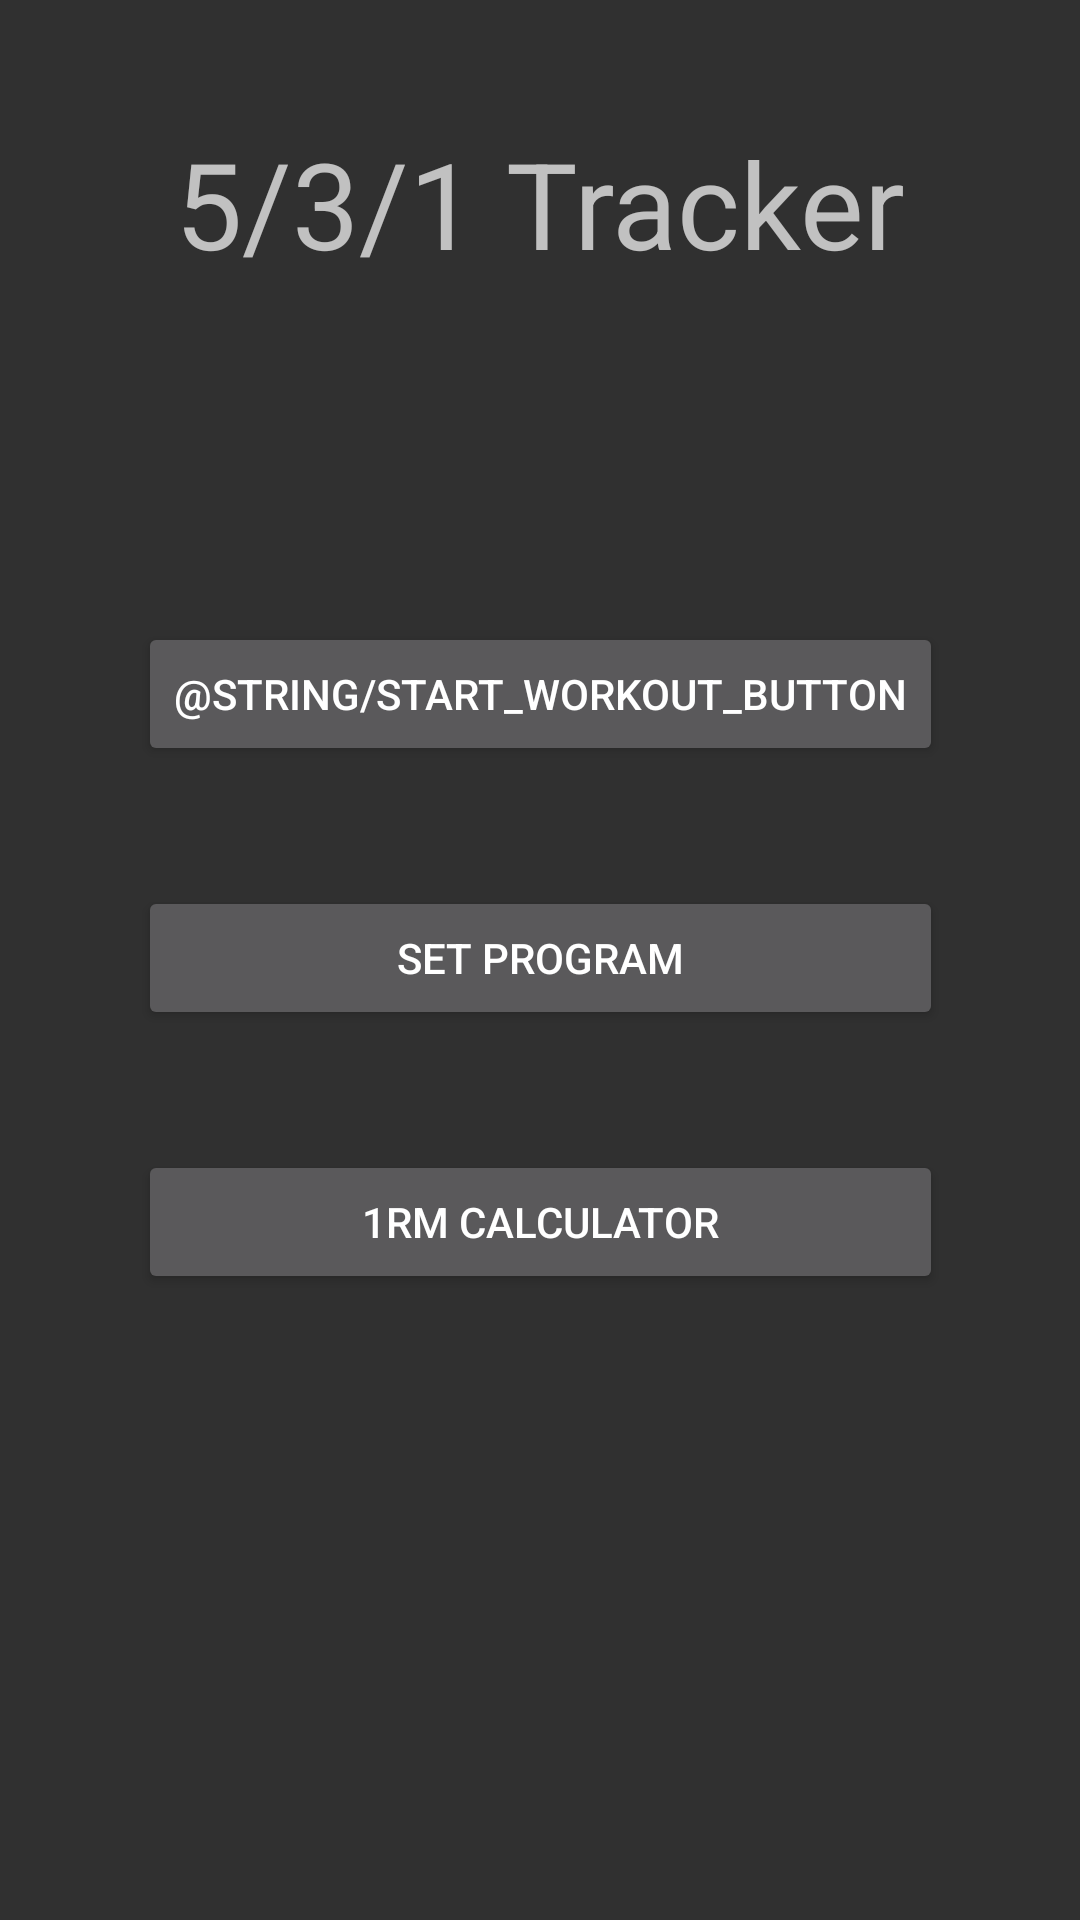

This screen was rendered from an Android layout file. Write that file and the resources it references.
<!-- AndroidManifest.xml: application theme Theme.AppCompat -->
<!-- res/layout/activity_main.xml -->
<?xml version="1.0" encoding="utf-8"?>
<androidx.constraintlayout.widget.ConstraintLayout xmlns:android="http://schemas.android.com/apk/res/android"
    xmlns:app="http://schemas.android.com/apk/res-auto"
    xmlns:tools="http://schemas.android.com/tools"
    android:layout_width="match_parent"
    android:layout_height="match_parent"
    tools:context=".MainActivity">

    <LinearLayout
        android:id="@+id/buttonLayout"
        android:layout_width="wrap_content"
        android:layout_height="wrap_content"
        android:gravity="center_horizontal"
        android:orientation="vertical"
        app:layout_constraintBottom_toBottomOf="parent"
        app:layout_constraintEnd_toEndOf="parent"
        app:layout_constraintHorizontal_bias="0.5"
        app:layout_constraintStart_toStartOf="parent"
        app:layout_constraintTop_toTopOf="parent"
        app:layout_constraintVertical_bias="0.498">

        <Button
            android:id="@+id/startWorkoutButton"
            android:layout_width="match_parent"
            android:layout_height="wrap_content"
            android:text="@string/start_workout_button" />

        <Button
            android:id="@+id/setProgramButton"
            android:layout_width="match_parent"
            android:layout_height="wrap_content"
            android:layout_marginTop="40dp"
            android:text="@string/set_program_title" />

        <Button
            android:id="@+id/oneRepCalcButton"
            android:layout_width="match_parent"
            android:layout_height="wrap_content"
            android:layout_marginTop="40dp"
            android:text="@string/one_rep_calc_button" />

    </LinearLayout>

    <TextView
        android:id="@+id/mainTitle"
        android:layout_width="wrap_content"
        android:layout_height="wrap_content"
        android:autoSizeTextType="uniform"
        android:text="@string/main_title"
        android:textSize="40sp"
        app:layout_constraintBottom_toBottomOf="parent"
        app:layout_constraintEnd_toEndOf="parent"
        app:layout_constraintLeft_toLeftOf="parent"
        app:layout_constraintRight_toRightOf="parent"
        app:layout_constraintStart_toStartOf="parent"
        app:layout_constraintTop_toTopOf="parent"
        app:layout_constraintVertical_bias="0.07" />

</androidx.constraintlayout.widget.ConstraintLayout>
<!-- resources referenced by this layout -->
<resources>
  <string name="main_title">5/3/1 Tracker</string>
  <string name="one_rep_calc_button">1RM Calculator</string>
  <string name="set_program_title">Set Program</string>
</resources>
